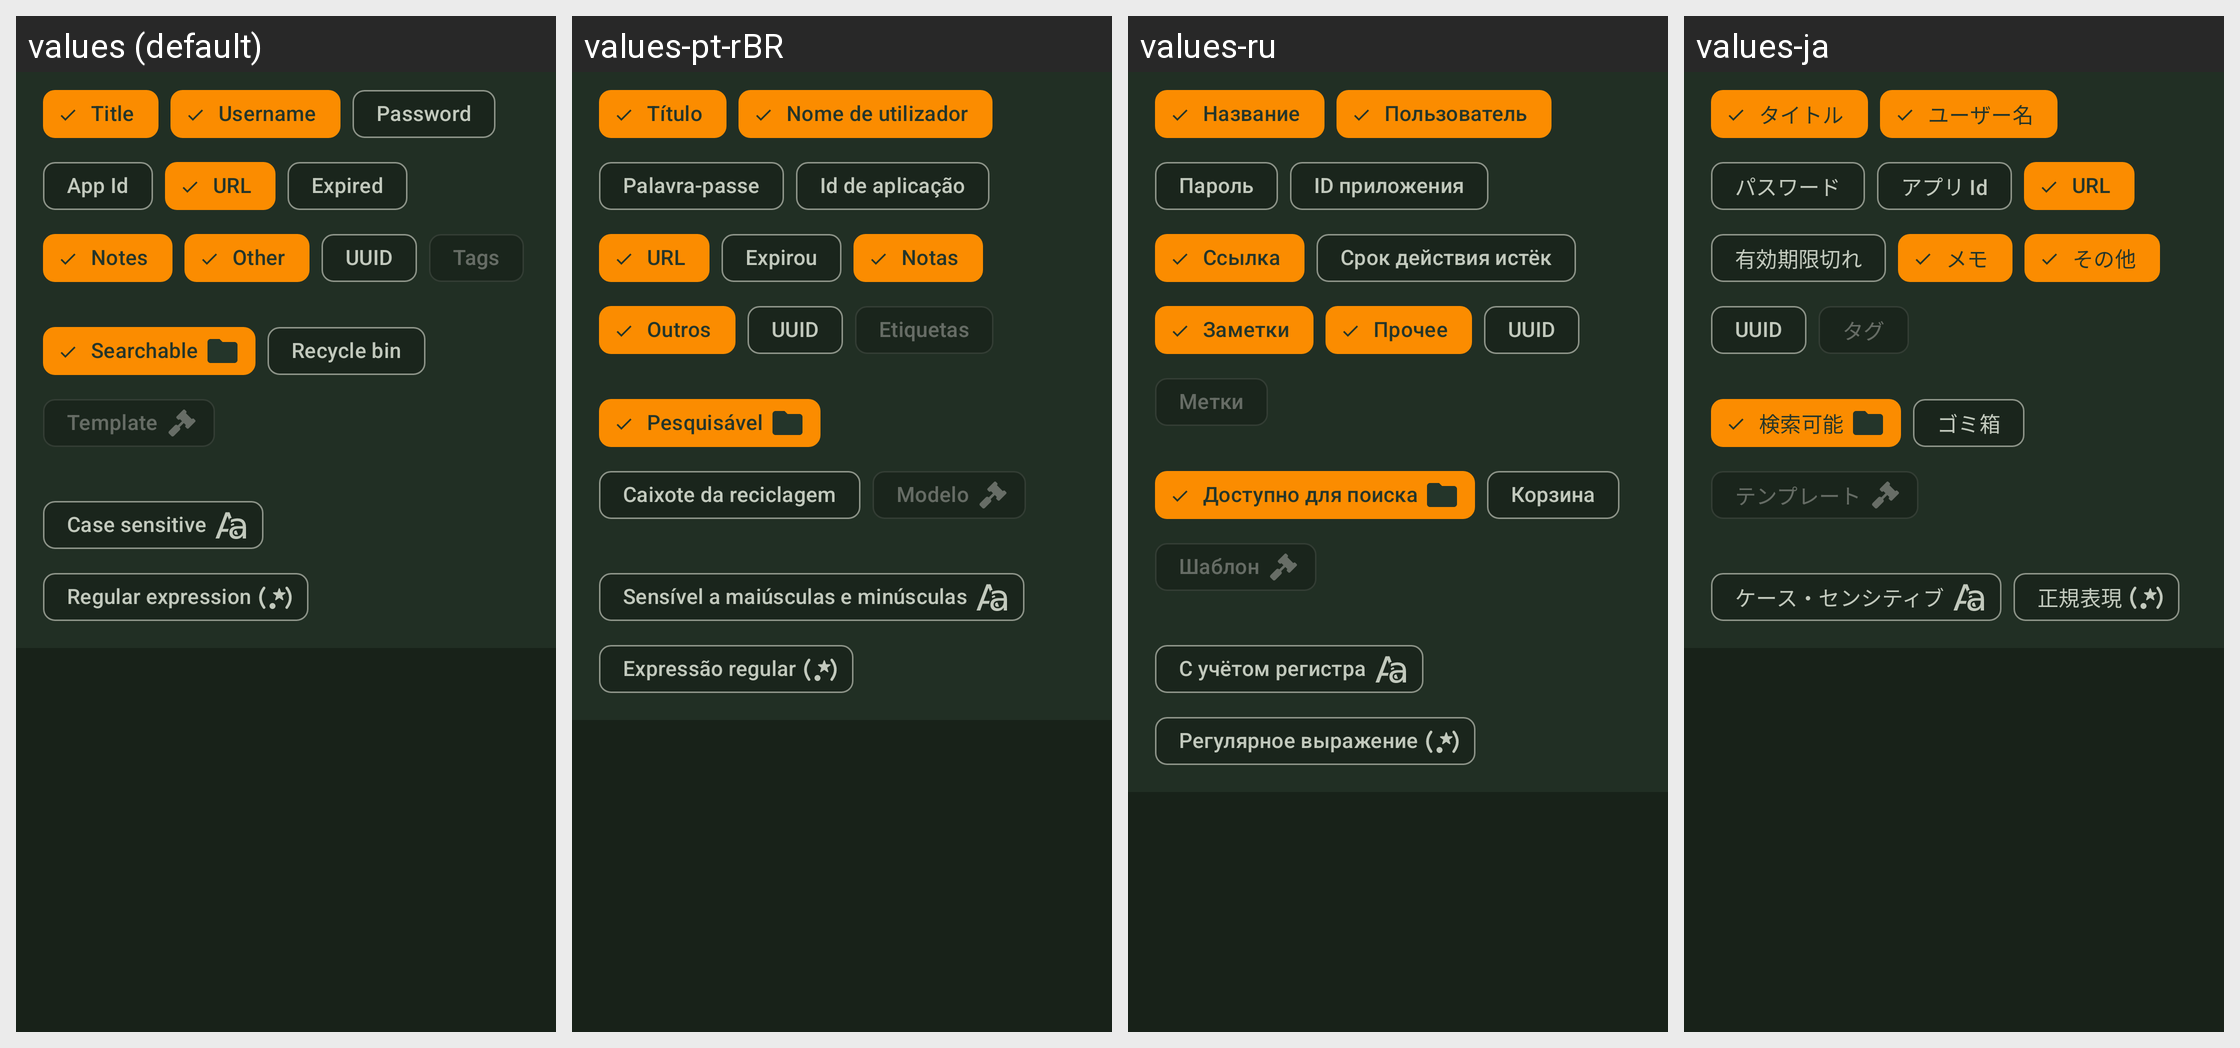

The same Android screen rendered under several of its app's locales, left to right. List the strings drawn on it with the default value and each locale's translation.
Android screen res/layout/view_search_filters.xml rendered under 4 locales, left to right: values (default), values-pt-rBR, values-ru, values-ja. Device: Nexus 5 (rendered at 1080×1920; each locale shown at half size, 540×960, under a caption strip naming it); theme KeepassDXStyle.Night.
Other locales in the repository, not shown: values-ar, values-az, values-be, values-bg, values-bn, values-bn-rBD, values-ca, values-ckb, values-cs, values-da, values-de, values-el, values-en-rGB, values-eo, values-es, values-et, values-eu, values-fa, values-fi, values-fil, values-fr, values-gl, values-hi, values-hr, values-hu, values-id, values-in, values-it, values-iw, values-jv, values-kk, values-ko, values-lt, values-lv, values-mk, values-ml, values-mr, values-my, values-nb, values-nb-rNO, values-ne, values-nl, values-nn, values-or, values-pa, values-pl, values-pt, values-pt-rPT, values-ro, values-sk, values-sl, values-sq, values-sr, values-sv, values-ta, values-te, values-th, values-tok, values-tr, values-tt, values-uk, values-ur, values-uz, values-vi, values-zh-rCN, values-zh-rTW.
Strings drawn on this screen, with the default value and each locale's value (text and hints the layout hard-codes, and strings that could not be matched under every locale, appear in the picture but are not listed):

entry_title
  values: Title
  values-pt-rBR: Título
  values-ru: Название
  values-ja: タイトル

entry_url
  values: URL
  values-pt-rBR: URL
  values-ru: Ссылка
  values-ja: URL

expired
  values: Expired
  values-pt-rBR: Expirou
  values-ru: Срок действия истёк
  values-ja: 有効期限切れ

entry_notes
  values: Notes
  values-pt-rBR: Notas
  values-ru: Заметки
  values-ja: メモ

other
  values: Other
  values-pt-rBR: Outros
  values-ru: Прочее
  values-ja: その他

entry_UUID
  values: UUID
  values-pt-rBR: UUID
  values-ru: UUID
  values-ja: UUID

tags
  values: Tags
  values-pt-rBR: Etiquetas
  values-ru: Метки
  values-ja: タグ

searchable
  values: Searchable
  values-pt-rBR: Pesquisável
  values-ru: Доступно для поиска
  values-ja: 検索可能

template
  values: Template
  values-pt-rBR: Modelo
  values-ru: Шаблон
  values-ja: テンプレート

regex
  values: Regular expression
  values-pt-rBR: Expressão regular
  values-ru: Регулярное выражение
  values-ja: 正規表現
